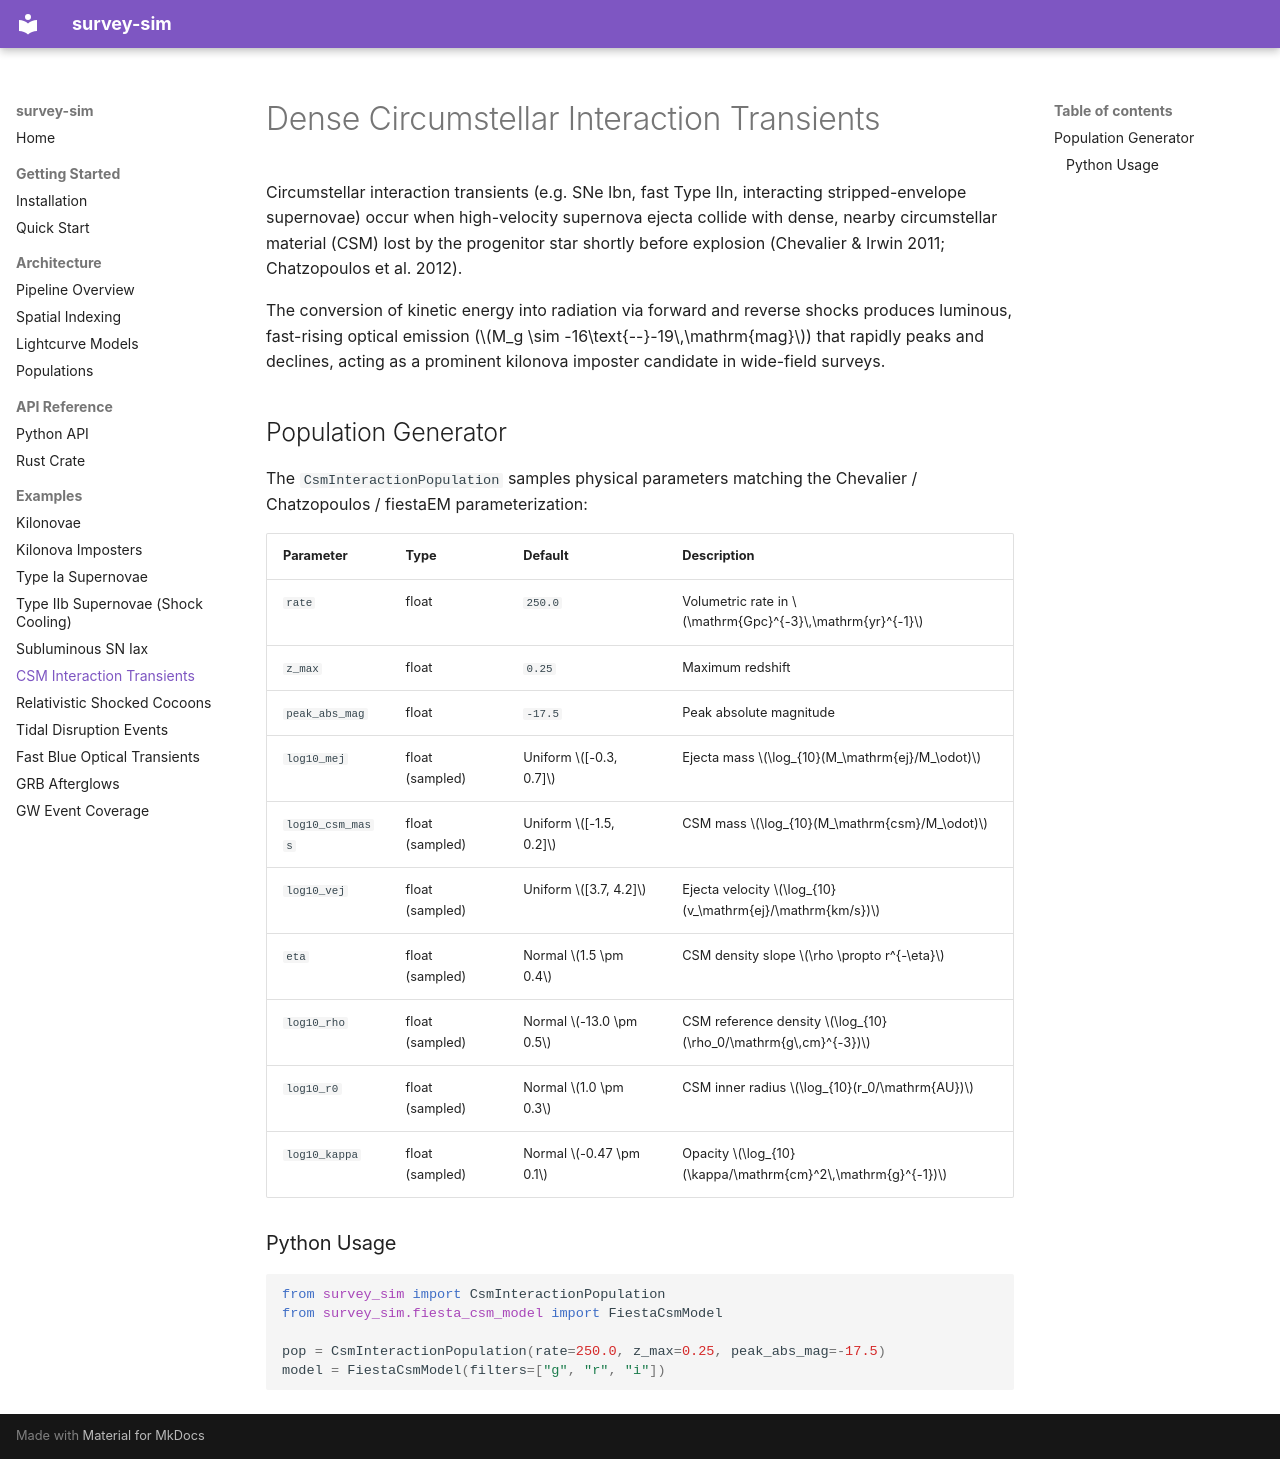

repository: nuclear-multimessenger-astronomy/survey-sim · page: models/csm_interaction/index.html · generator: mkdocs

# Dense Circumstellar Interaction Transients

Circumstellar interaction transients (e.g. SNe Ibn, fast Type IIn, interacting stripped-envelope supernovae) occur when high-velocity supernova ejecta collide with dense, nearby circumstellar material (CSM) lost by the progenitor star shortly before explosion (Chevalier & Irwin 2011; Chatzopoulos et al. 2012).

The conversion of kinetic energy into radiation via forward and reverse shocks produces luminous, fast-rising optical emission ($M_g \sim -16\text{--}-19\,\mathrm{mag}$) that rapidly peaks and declines, acting as a prominent kilonova imposter candidate in wide-field surveys.

## Population Generator

The `CsmInteractionPopulation` samples physical parameters matching the Chevalier / Chatzopoulos / fiestaEM parameterization:

| Parameter | Type | Default | Description |
|-----------|------|---------|-------------|
| `rate` | float | `250.0` | Volumetric rate in $\mathrm{Gpc}^{-3}\,\mathrm{yr}^{-1}$ |
| `z_max` | float | `0.25` | Maximum redshift |
| `peak_abs_mag` | float | `-17.5` | Peak absolute magnitude |
| `log10_mej` | float (sampled) | Uniform $[-0.3, 0.7]$ | Ejecta mass $\log_{10}(M_\mathrm{ej}/M_\odot)$ |
| `log10_csm_mass` | float (sampled) | Uniform $[-1.5, 0.2]$ | CSM mass $\log_{10}(M_\mathrm{csm}/M_\odot)$ |
| `log10_vej` | float (sampled) | Uniform $[3.7, 4.2]$ | Ejecta velocity $\log_{10}(v_\mathrm{ej}/\mathrm{km/s})$ |
| `eta` | float (sampled) | Normal $1.5 \pm 0.4$ | CSM density slope $\rho \propto r^{-\eta}$ |
| `log10_rho` | float (sampled) | Normal $-13.0 \pm 0.5$ | CSM reference density $\log_{10}(\rho_0/\mathrm{g\,cm}^{-3})$ |
| `log10_r0` | float (sampled) | Normal $1.0 \pm 0.3$ | CSM inner radius $\log_{10}(r_0/\mathrm{AU})$ |
| `log10_kappa` | float (sampled) | Normal $-0.47 \pm 0.1$ | Opacity $\log_{10}(\kappa/\mathrm{cm}^2\,\mathrm{g}^{-1})$ |

### Python Usage

```python
from survey_sim import CsmInteractionPopulation
from survey_sim.fiesta_csm_model import FiestaCsmModel

pop = CsmInteractionPopulation(rate=250.0, z_max=0.25, peak_abs_mag=-17.5)
model = FiestaCsmModel(filters=["g", "r", "i"])
```
